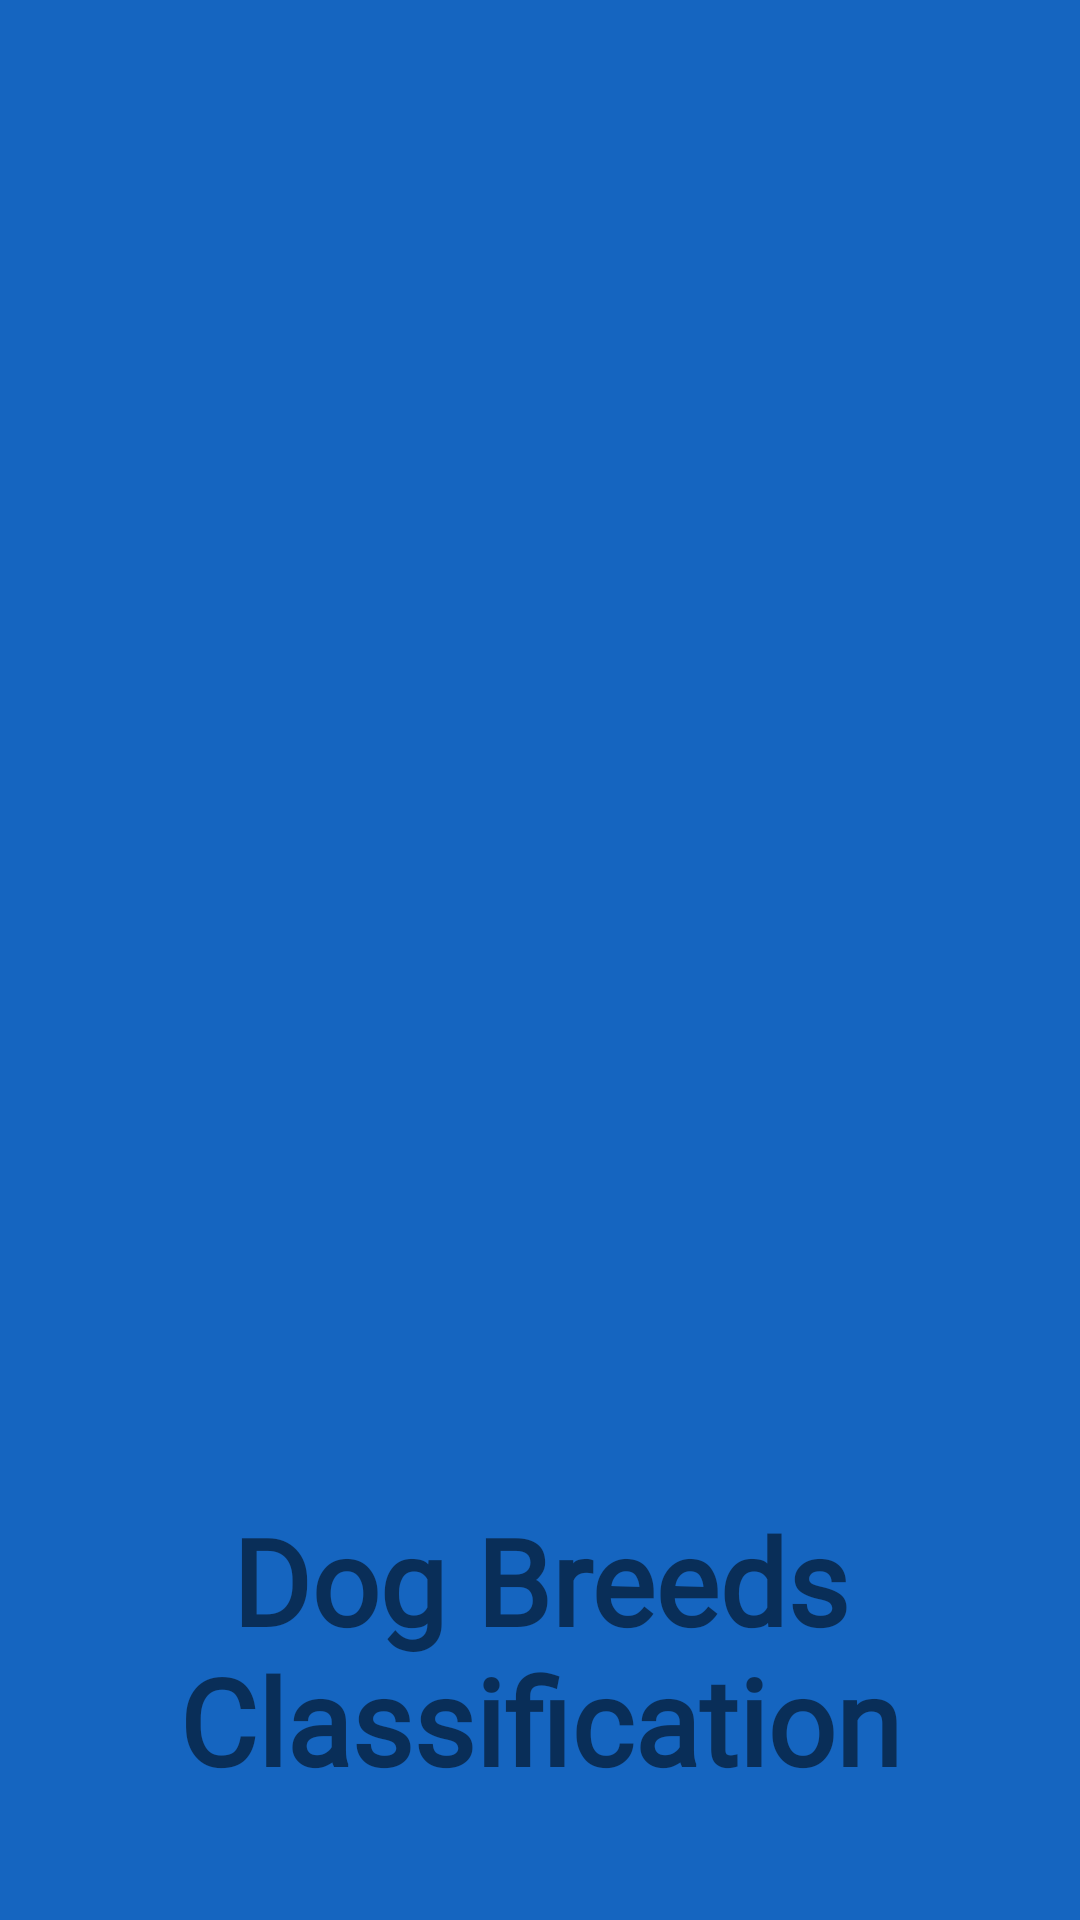

This screen was rendered from an Android layout file. Write that file and the resources it references.
<!-- AndroidManifest.xml: application theme AppTheme -->
<!-- res/layout/activity_splash.xml -->
<?xml version="1.0" encoding="utf-8"?>
<LinearLayout xmlns:android="http://schemas.android.com/apk/res/android"
        xmlns:tools="http://schemas.android.com/tools"
        android:layout_width="match_parent"
        android:layout_height="match_parent"
        android:background="@color/colorPrimary"
        android:orientation="vertical"
        tools:context=".MainActivity">

    <ImageView
            android:id="@+id/image"
            android:layout_width="286dp"
            android:layout_height="450dp"
            android:layout_centerInParent="true"
            android:layout_gravity="center"
            android:layout_marginTop="50dp"
            android:src="@drawable/dog" />

    <TextView
            android:id="@+id/text"
            android:layout_width="match_parent"
            android:layout_height="wrap_content"
            android:layout_below="@id/image"
            android:fontFamily="@font/billabong"
            android:gravity="center"
            android:text="Dog Breeds Classification"
            android:textColor="@color/ToolBar_color"
            android:textSize="40dp"
            android:textStyle="bold" />

    <ProgressBar
            android:layout_width="55dp"
            android:layout_height="55dp"
            android:layout_below="@id/text"
            android:layout_centerHorizontal="true"
            android:layout_gravity="center"
            android:padding="10dp" />


</LinearLayout>
<!-- resources referenced by this layout -->
<resources>
  <color name="colorPrimary">#1565C0</color>
  <style name="AppTheme" parent="android:Theme.Material.Light.NoActionBar">
          <item name="android:statusBarColor">@android:color/transparent</item>
          <item name="android:navigationBarColor">@android:color/transparent</item>
          <item name="android:windowTranslucentStatus">false</item>
          <item name="android:windowTranslucentNavigation">false</item>
      </style>
</resources>
